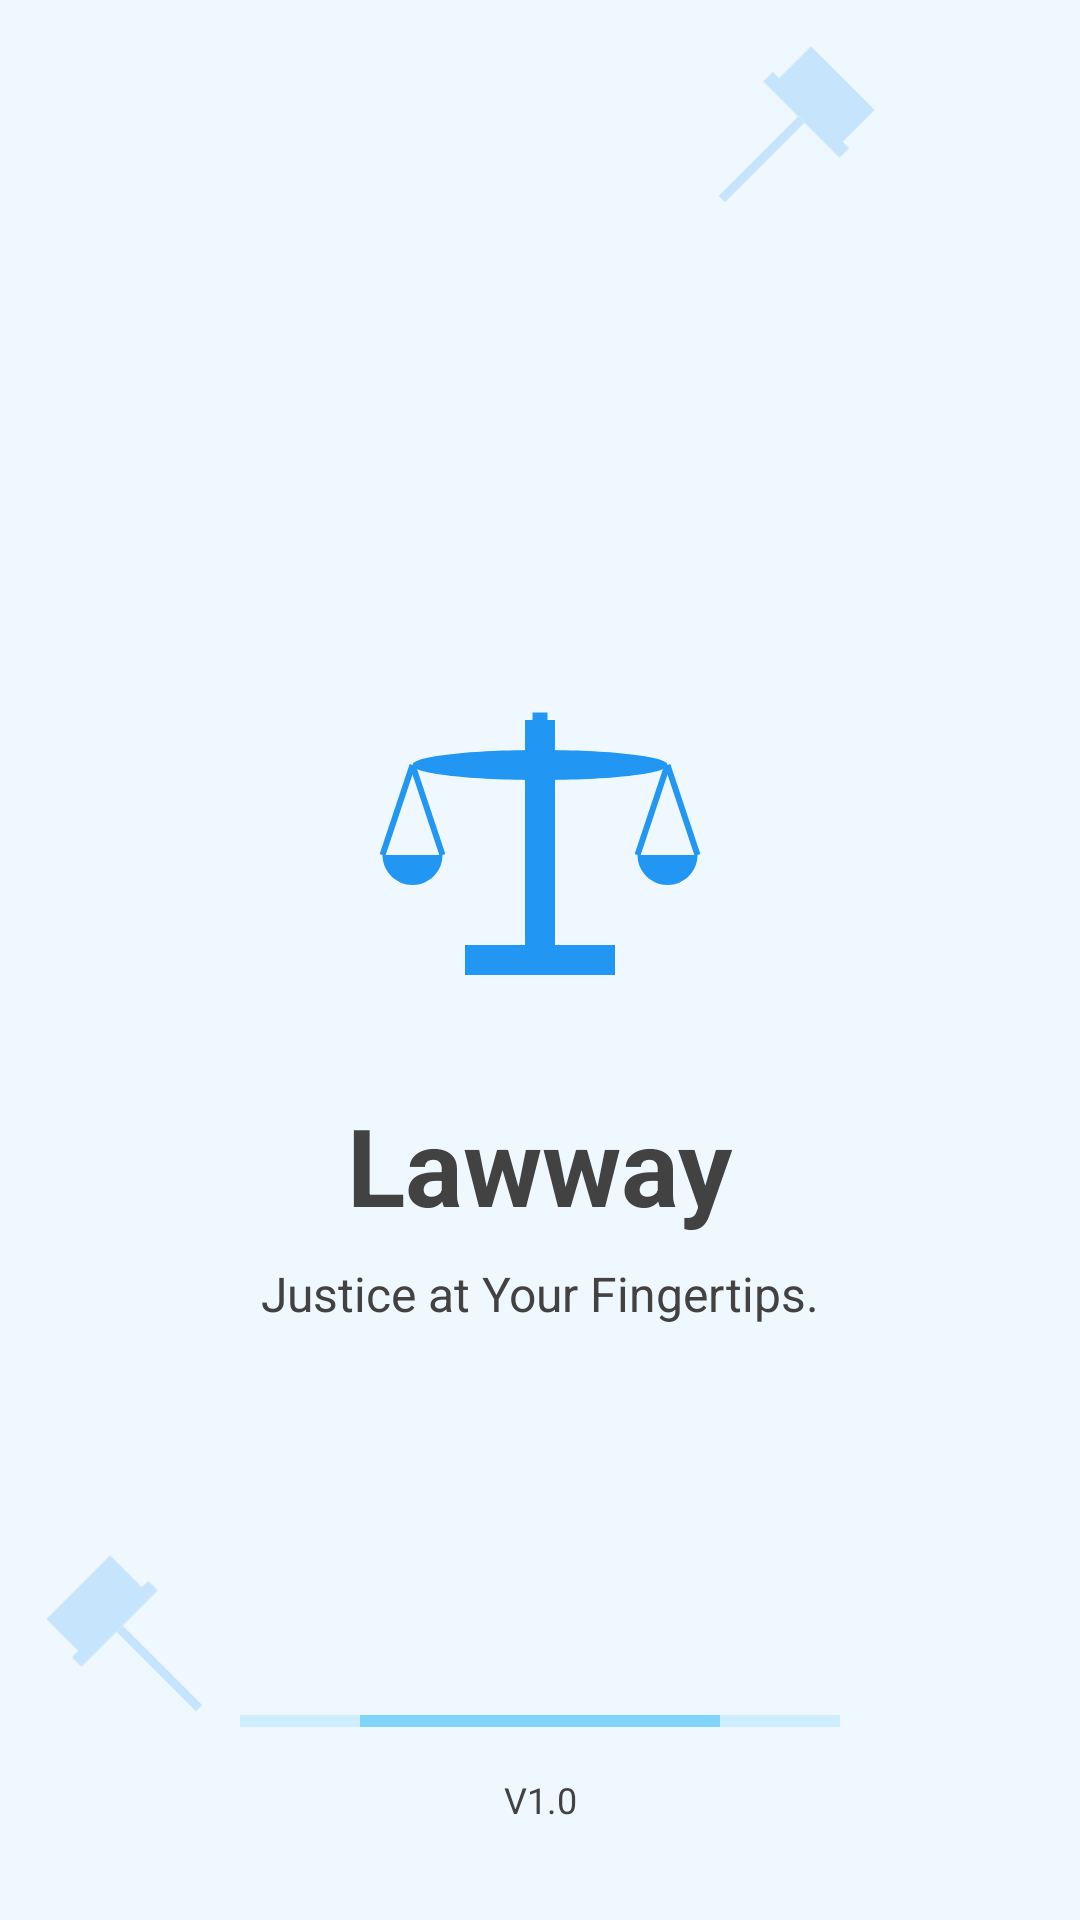

This screen was rendered from an Android layout file. Write that file and the resources it references.
<!-- AndroidManifest.xml: application theme Theme.Lawway -->
<!-- res/layout/activity_splash.xml -->
<?xml version="1.0" encoding="utf-8"?>
<androidx.constraintlayout.widget.ConstraintLayout xmlns:android="http://schemas.android.com/apk/res/android"
    xmlns:app="http://schemas.android.com/apk/res-auto"
    android:layout_width="match_parent"
    android:layout_height="match_parent"
    android:background="@color/splash_background">

    
    <ImageView
        android:id="@+id/ivDecorTopRight"
        android:layout_width="150dp"
        android:layout_height="150dp"
        android:src="@drawable/splash_decorative_corner"
        android:rotation="45"
        app:layout_constraintTop_toTopOf="parent"
        app:layout_constraintEnd_toEndOf="parent"
        android:layout_marginTop="20dp"
        android:layout_marginEnd="20dp"/>

    
    <ImageView
        android:id="@+id/ivDecorBottomLeft"
        android:layout_width="150dp"
        android:layout_height="150dp"
        android:src="@drawable/splash_decorative_corner"
        android:rotation="-45"
        app:layout_constraintBottom_toBottomOf="parent"
        app:layout_constraintStart_toStartOf="parent"
        android:layout_marginBottom="20dp"
        android:layout_marginStart="20dp"/>

    
    <ImageView
        android:id="@+id/ivScalesIcon"
        android:layout_width="120dp"
        android:layout_height="120dp"
        android:src="@drawable/ic_scales_justice"
        app:layout_constraintTop_toTopOf="parent"
        app:layout_constraintBottom_toBottomOf="parent"
        app:layout_constraintStart_toStartOf="parent"
        app:layout_constraintEnd_toEndOf="parent"
        android:layout_marginBottom="80dp"/>

    
    <TextView
        android:id="@+id/tvAppName"
        android:layout_width="wrap_content"
        android:layout_height="wrap_content"
        android:text="@string/splash_app_name"
        android:textColor="@color/splash_text_dark"
        android:textSize="36sp"
        android:textStyle="bold"
        android:fontFamily="sans-serif"
        app:layout_constraintTop_toBottomOf="@id/ivScalesIcon"
        app:layout_constraintStart_toStartOf="parent"
        app:layout_constraintEnd_toEndOf="parent"
        android:layout_marginTop="24dp"/>

    
    <TextView
        android:id="@+id/tvTagline"
        android:layout_width="wrap_content"
        android:layout_height="wrap_content"
        android:text="@string/splash_tagline"
        android:textColor="@color/splash_text_dark"
        android:textSize="16sp"
        android:fontFamily="sans-serif"
        app:layout_constraintTop_toBottomOf="@id/tvAppName"
        app:layout_constraintStart_toStartOf="parent"
        app:layout_constraintEnd_toEndOf="parent"
        android:layout_marginTop="8dp"/>

    
    <View
        android:id="@+id/viewLoadingBarBg"
        android:layout_width="200dp"
        android:layout_height="4dp"
        android:background="@color/splash_loading_bar"
        android:alpha="0.3"
        app:layout_constraintBottom_toTopOf="@id/tvVersion"
        app:layout_constraintStart_toStartOf="parent"
        app:layout_constraintEnd_toEndOf="parent"
        android:layout_marginBottom="16dp"/>
    
    
    <View
        android:id="@+id/viewProgressFill"
        android:layout_width="120dp"
        android:layout_height="4dp"
        android:background="@color/splash_loading_bar"
        app:layout_constraintBottom_toTopOf="@id/tvVersion"
        app:layout_constraintStart_toStartOf="@id/viewLoadingBarBg"
        app:layout_constraintEnd_toEndOf="@id/viewLoadingBarBg"
        android:layout_marginBottom="16dp"/>

    
    <TextView
        android:id="@+id/tvVersion"
        android:layout_width="wrap_content"
        android:layout_height="wrap_content"
        android:text="V1.0"
        android:textColor="@color/splash_text_dark"
        android:textSize="12sp"
        android:fontFamily="sans-serif"
        app:layout_constraintBottom_toBottomOf="parent"
        app:layout_constraintStart_toStartOf="parent"
        app:layout_constraintEnd_toEndOf="parent"
        android:layout_marginBottom="32dp"/>

</androidx.constraintlayout.widget.ConstraintLayout>
<!-- resources referenced by this layout -->
<resources>
  <color name="splash_background">#F0F8FF</color>
  <color name="splash_loading_bar">#81D4FA</color>
  <color name="splash_text_dark">#424242</color>
  <!-- drawable ic_scales_justice (drawable) -->
  <vector xmlns:android="http://schemas.android.com/apk/res/android"
      android:width="120dp"
      android:height="120dp"
      android:viewportWidth="24"
      android:viewportHeight="24">
  
      
      <path
          android:fillColor="@color/splash_blue"
          android:pathData="M11,4h2v15h-2z"/>
      
      
      <path
          android:fillColor="@color/splash_blue"
          android:pathData="M7,19h10v2H7z"/>
  
      
      <path
          android:fillColor="@color/splash_blue"
          android:pathData="M12,6c-4.5,0 -8.5,0.4 -8.5,1s4,1 8.5,1 8.5,-0.4 8.5,-1 -4,-1 -8.5,-1z"/>
  
      
      <path
          android:strokeColor="@color/splash_blue"
          android:strokeWidth="0.4"
          android:pathData="M3.5,7 L1.5,13 M3.5,7 L5.5,13"/>
      <path
          android:fillColor="@color/splash_blue"
          android:pathData="M1.5,13c0,1.1 0.9,2 2,2s2,-0.9 2,-2H1.5z"/>
  
      
      <path
          android:strokeColor="@color/splash_blue"
          android:strokeWidth="0.4"
          android:pathData="M20.5,7 L18.5,13 M20.5,7 L22.5,13"/>
      <path
          android:fillColor="@color/splash_blue"
          android:pathData="M18.5,13c0,1.1 0.9,2 2,2s2,-0.9 2,-2H18.5z"/>
  
      
      <path
          android:fillColor="@color/splash_blue"
          android:pathData="M11.5,3.5h1v1h-1z"/>
  </vector>
  <!-- drawable splash_decorative_corner (drawable) -->
  <vector xmlns:android="http://schemas.android.com/apk/res/android"
      android:width="200dp"
      android:height="200dp"
      android:viewportWidth="100"
      android:viewportHeight="100"
      android:alpha="0.2">
  
      
      <circle
          android:fillColor="@color/splash_blue"
          android:cx="0"
          android:cy="0"
          android:r="80"/>
  
      
      <path
          android:fillColor="@color/splash_blue"
          android:pathData="M15,10h20v10h-20z"/>
      <path
          android:fillColor="@color/splash_blue"
          android:pathData="M13,20h24v3h-24z"/>
      <path
          android:fillColor="@color/splash_blue"
          android:pathData="M24,23h2v25h-2z"/>
  
      
      <circle
          android:fillColor="@color/splash_blue"
          android:cx="50"
          android:cy="15"
          android:r="2"/>
      <circle
          android:fillColor="@color/splash_blue"
          android:cx="60"
          android:cy="30"
          android:r="3"/>
      <circle
          android:fillColor="@color/splash_blue"
          android:cx="45"
          android:cy="45"
          android:r="1.5"/>
  
      
      <circle
          android:strokeColor="@color/splash_blue"
          android:strokeWidth="1"
          android:cx="0"
          android:cy="0"
          android:r="95"/>
  
  </vector>
  <string name="splash_app_name">Lawway</string>
  <string name="splash_tagline">Justice at Your Fingertips.</string>
  <style name="Theme.Lawway" parent="Base.Theme.Lawway" />
  <color name="splash_blue">#2196F3</color>
  <style name="Base.Theme.Lawway" parent="Theme.Material3.DayNight.NoActionBar">
          
          
      </style>
</resources>
